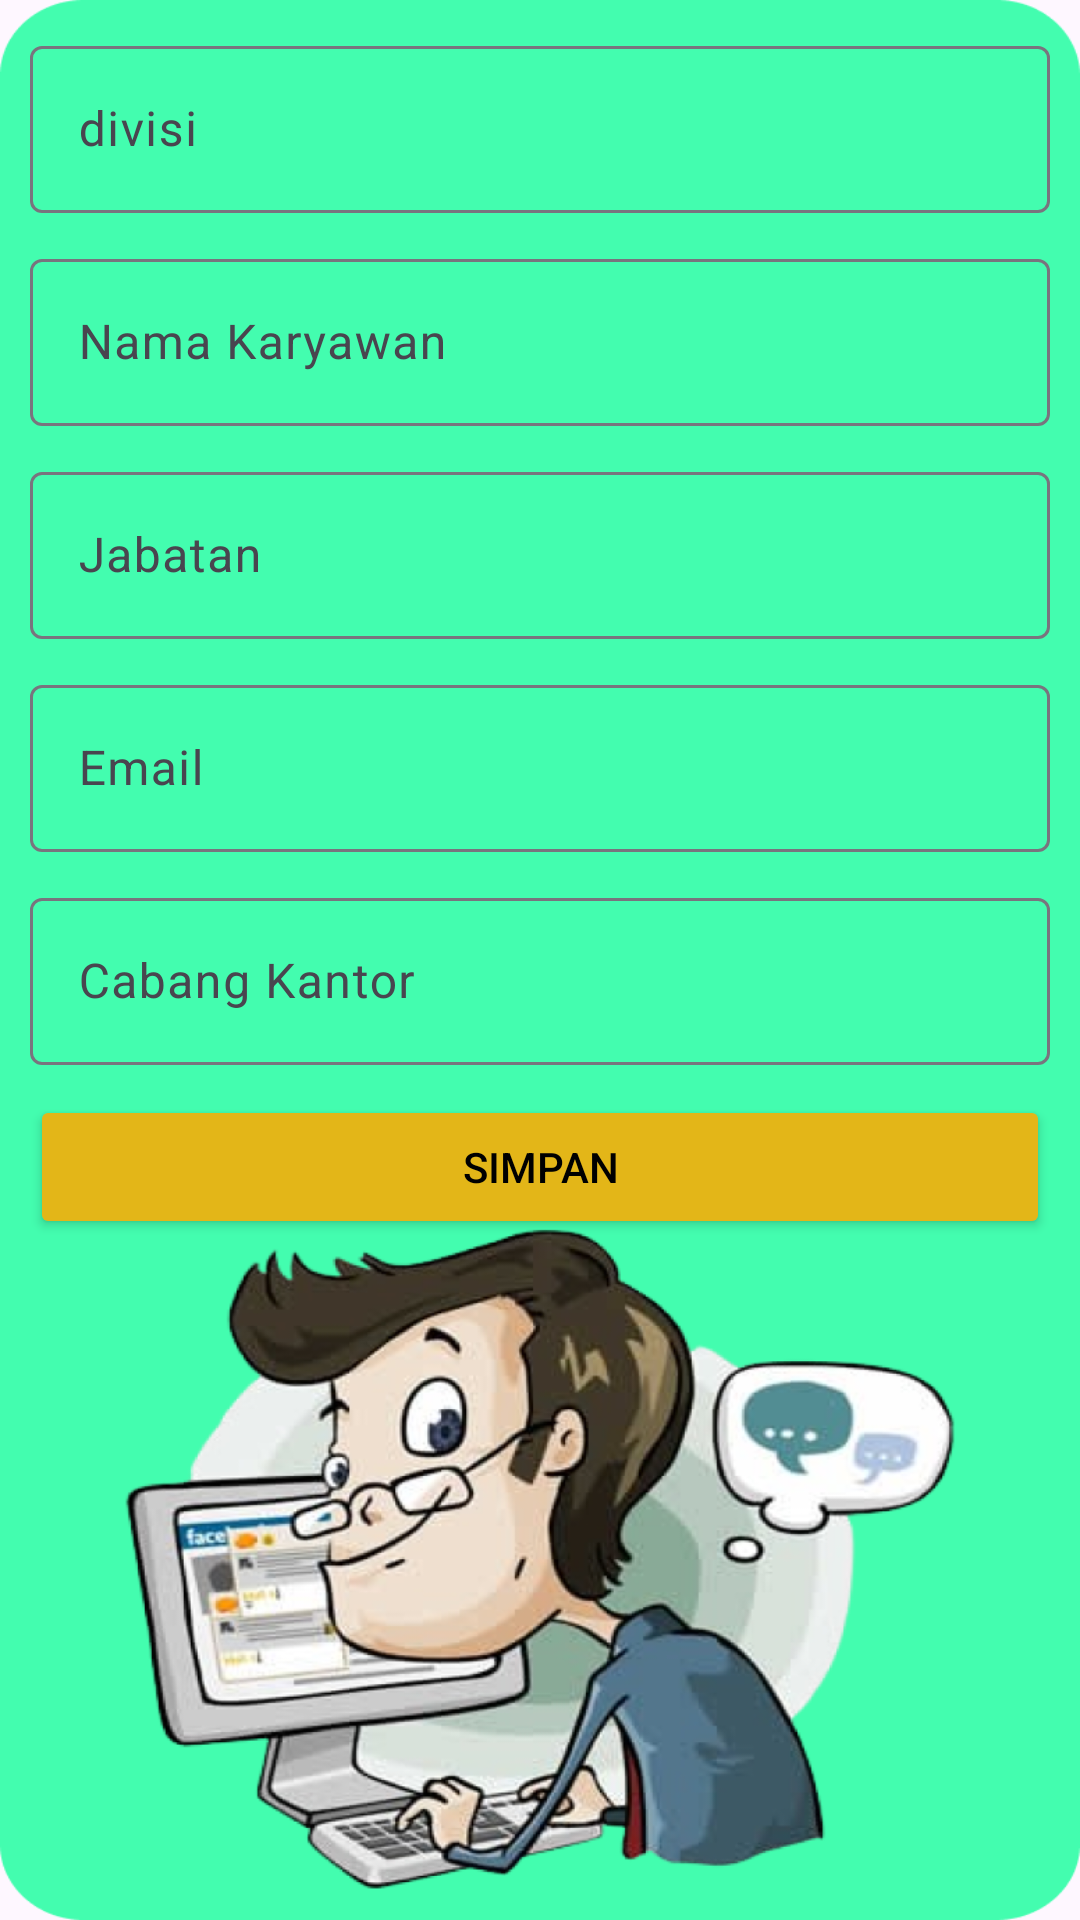

Here is an Android app screen rendered from its layout file. Give the layout XML and the strings, colors and styles it references.
<!-- AndroidManifest.xml: application theme Theme.DataKaryawan2 -->
<!-- res/layout/activity_main.xml -->
<?xml version="1.0" encoding="utf-8"?>
<ScrollView xmlns:android="http://schemas.android.com/apk/res/android"
    xmlns:app="http://schemas.android.com/apk/res-auto"
    xmlns:tools="http://schemas.android.com/tools"
    android:layout_width="match_parent"
    android:layout_height="match_parent"
    android:background="@drawable/buatisi"
    tools:context=".MainActivity">

    <LinearLayout
        android:layout_width="match_parent"
        android:layout_height="wrap_content"
        android:padding="10dp"
        android:orientation="vertical">
        <com.google.android.material.textfield.TextInputLayout
            android:layout_width="match_parent"
            android:layout_height="wrap_content"
            android:layout_marginBottom="10dp">
            <EditText
                android:id="@+id/edt_divisi"
                android:layout_width="match_parent"
                android:layout_height="wrap_content"
                android:inputType="text"
                android:hint="divisi"
                android:autofillHints=""
                android:textColor="@color/black"/>
        </com.google.android.material.textfield.TextInputLayout>

        <com.google.android.material.textfield.TextInputLayout
            android:layout_width="match_parent"
            android:layout_height="wrap_content"
            android:layout_marginBottom="10dp">
            <EditText
                android:id="@+id/edt_nama"
                android:layout_width="match_parent"
                android:layout_height="wrap_content"
                android:inputType="text"
                android:hint="Nama Karyawan"
                android:autofillHints=""
                android:textColor="@color/black"/>
        </com.google.android.material.textfield.TextInputLayout>

        <com.google.android.material.textfield.TextInputLayout
            android:layout_width="match_parent"
            android:layout_height="wrap_content"
            android:layout_marginBottom="10dp">
            <EditText
                android:id="@+id/edt_Jabatan"
                android:layout_width="match_parent"
                android:layout_height="wrap_content"
                android:inputType="textEmailAddress"
                android:hint="Jabatan"
                android:autofillHints=""
                android:textColor="@color/black"/>
        </com.google.android.material.textfield.TextInputLayout>

        <com.google.android.material.textfield.TextInputLayout
            android:layout_width="match_parent"
            android:layout_height="wrap_content"
            android:layout_marginBottom="10dp">

            <EditText
                android:id="@+id/edt_email"
                android:layout_width="match_parent"
                android:layout_height="wrap_content"
                android:inputType="textEmailAddress"
                android:hint="Email"
                android:autofillHints=" "
                android:textColor="@color/black"/>
        </com.google.android.material.textfield.TextInputLayout>

        <com.google.android.material.textfield.TextInputLayout
            android:layout_width="match_parent"
            android:layout_height="wrap_content"
            android:layout_marginBottom="10dp">

            <EditText
                android:id="@+id/edt_cabang"
                android:layout_width="match_parent"
                android:layout_height="wrap_content"
                android:inputType="textEmailAddress"
                android:hint="Cabang Kantor"
                android:autofillHints=" "
                android:textColor="@color/black"/>
        </com.google.android.material.textfield.TextInputLayout>

        <Button
            android:id="@+id/btn_save"
            android:layout_width="match_parent"
            android:layout_height="wrap_content"
            android:backgroundTint="#E3B618"
            android:text="Simpan"
            android:textColor="@color/black"/>
    </LinearLayout>

</ScrollView>
<!-- resources referenced by this layout -->
<resources>
  <!-- drawable buatisi: png bitmap (drawable, 451073 bytes) -->
  <style name="Theme.DataKaryawan2" parent="Base.Theme.DataKaryawan2" />
  <style name="Base.Theme.DataKaryawan2" parent="Theme.Material3.DayNight.NoActionBar">
          
          
      </style>
  <!-- not gathered from this repository: default colours our renderer supplied (Android Studio template values) -->
  <color name="black">#FF000000</color>
</resources>
